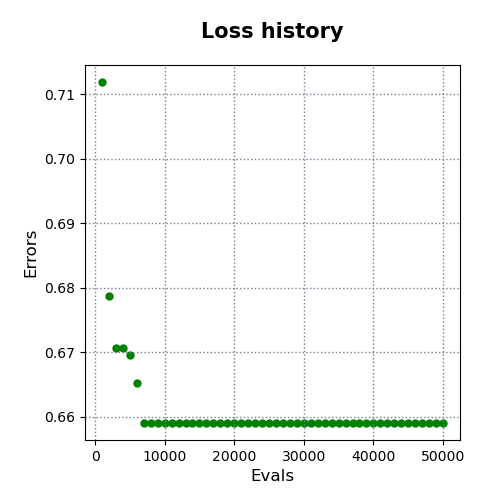

The file beside this chart, header and first rows:
evals, errors
1000, 0.7119
2000, 0.6787
3000, 0.6707
4000, 0.6707
5000, 0.6696
6000, 0.6653
7000, 0.6591
8000, 0.6591
9000, 0.6591
10000, 0.6591
11000, 0.6591
12000, 0.6591
13000, 0.6591
14000, 0.6591
15000, 0.6591
16000, 0.6591
17000, 0.6591
18000, 0.6591
19000, 0.6591
20000, 0.6591
21000, 0.6591
22000, 0.6591
23000, 0.6591
24000, 0.6591
25000, 0.6591
26000, 0.6591
27000, 0.6591
28000, 0.6591
29000, 0.6591
30000, 0.6591
31000, 0.6591
32000, 0.6591
33000, 0.6591
34000, 0.6591
35000, 0.6591
36000, 0.6591
37000, 0.6591
38000, 0.6591
39000, 0.6591
40000, 0.6591
41000, 0.6591
42000, 0.6591
43000, 0.6591
44000, 0.6591
45000, 0.6591
46000, 0.6591
47000, 0.6591
48000, 0.6591
49000, 0.6591
50000, 0.6591
